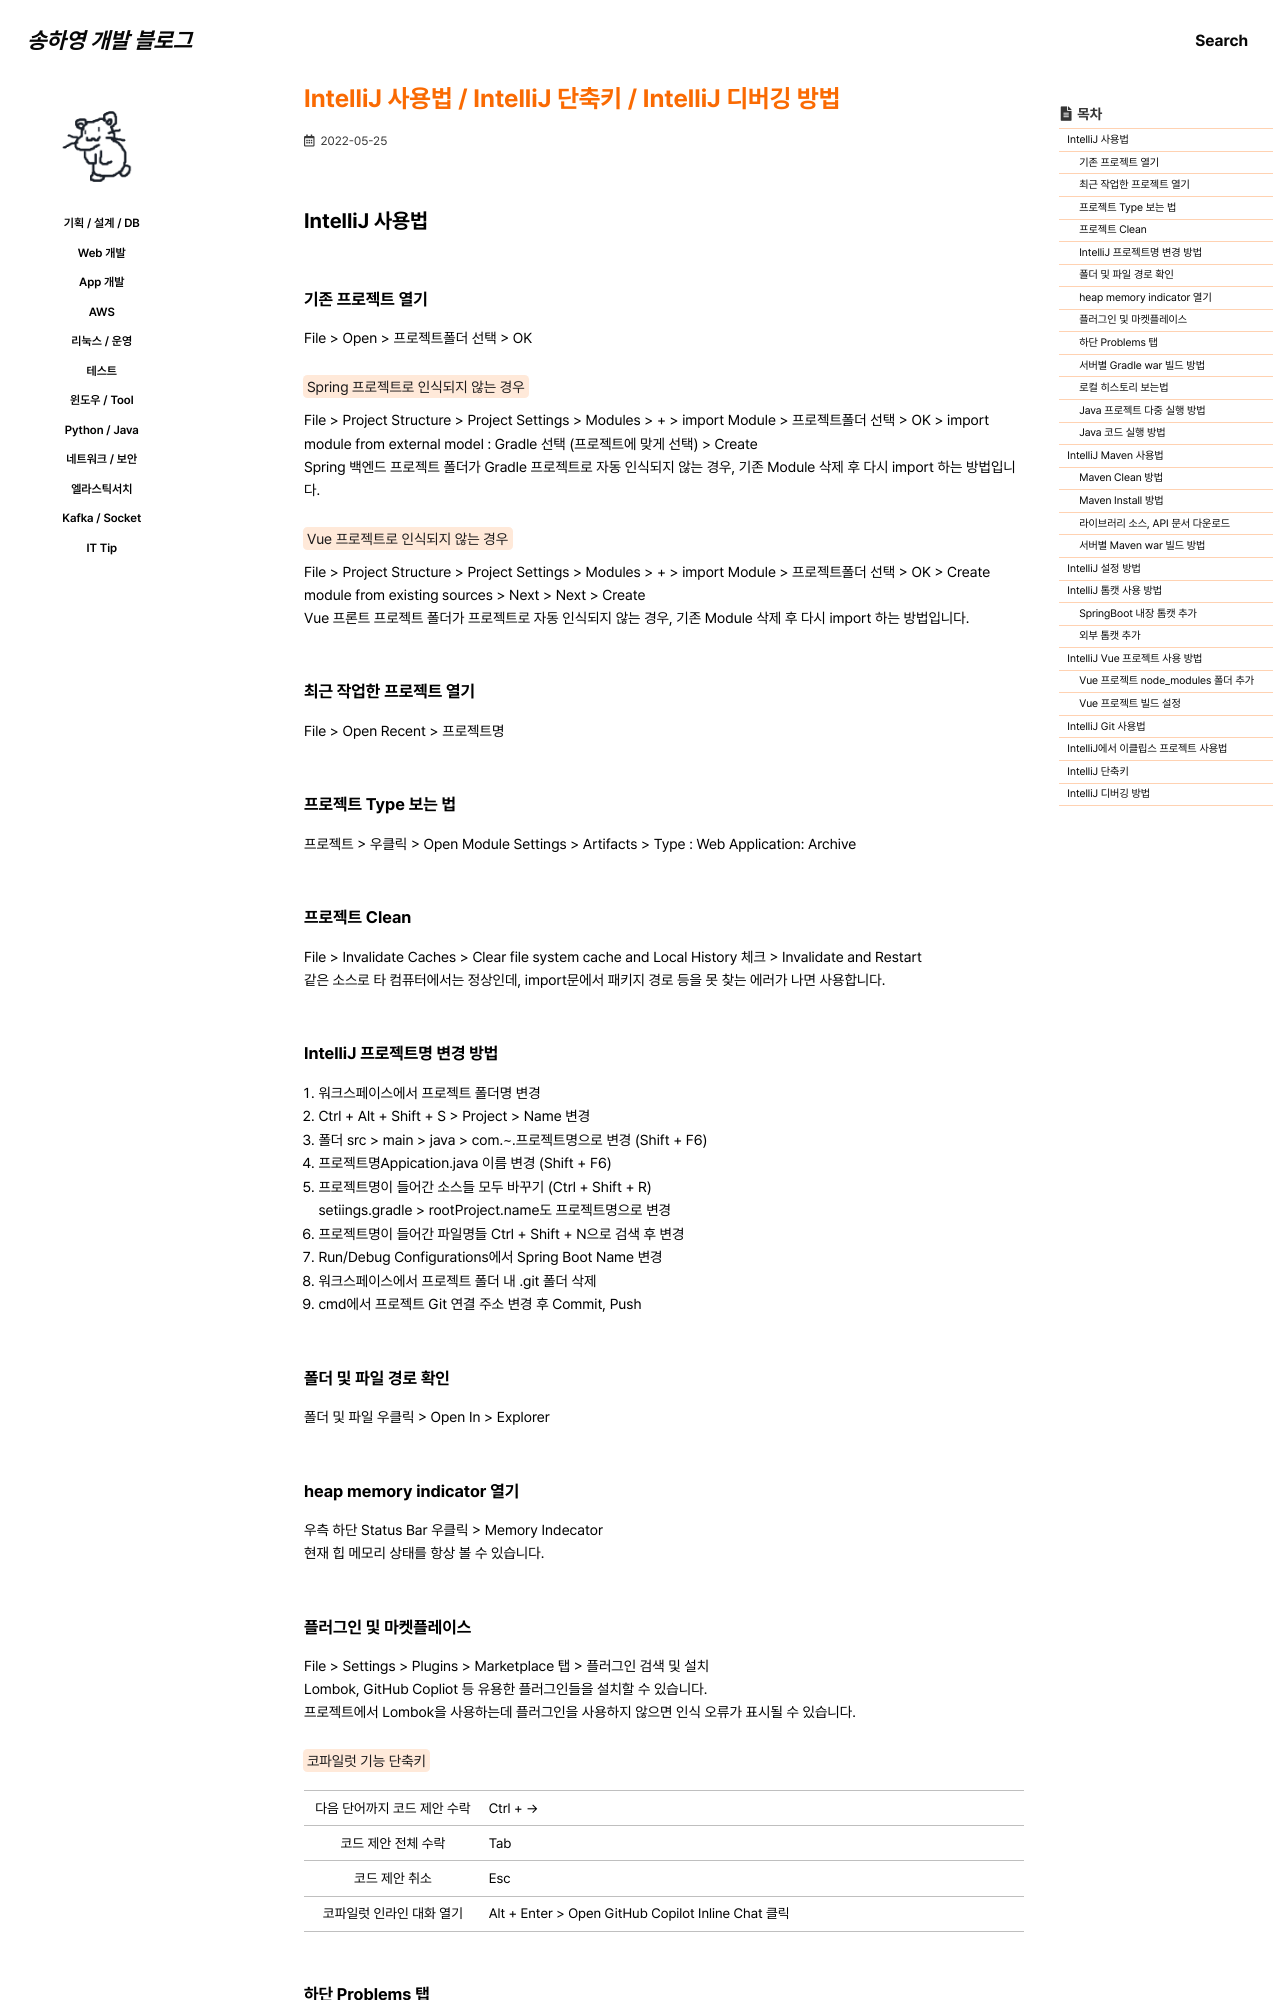

repository: 0songha0/0songha0.github.io · page: tool/2022-05-25-1.html · generator: jekyll

---
title: "IntelliJ 사용법 / IntelliJ 단축키 / IntelliJ 디버깅 방법"
excerpt: ""

categories:
  - tool
tags:
  - []

permalink: /tool/2022-05-25-1

toc: true
toc_sticky: true
 
date: 2022-05-25
last_modified_at: 2022-05-25
---

## IntelliJ 사용법

### 기존 프로젝트 열기
File > Open > 프로젝트폴더 선택 > OK  

<mark>Spring 프로젝트로 인식되지 않는 경우</mark>  
File > Project Structure > Project Settings > Modules > + > import Module > 프로젝트폴더 선택 > OK > import module from external model : Gradle 선택 (프로젝트에 맞게 선택) > Create  
Spring 백엔드 프로젝트 폴더가 Gradle 프로젝트로 자동 인식되지 않는 경우, 기존 Module 삭제 후 다시 import 하는 방법입니다.

<mark>Vue 프로젝트로 인식되지 않는 경우</mark>  
File > Project Structure > Project Settings > Modules > + > import Module > 프로젝트폴더 선택 > OK > Create module from existing sources > Next > Next > Create  
Vue 프론트 프로젝트 폴더가 프로젝트로 자동 인식되지 않는 경우, 기존 Module 삭제 후 다시 import 하는 방법입니다.

### 최근 작업한 프로젝트 열기
File > Open Recent > 프로젝트명

### 프로젝트 Type 보는 법
프로젝트 > 우클릭 > Open Module Settings > Artifacts > Type : Web Application: Archive

### 프로젝트 Clean
File > Invalidate Caches > Clear file system cache and Local History 체크 > Invalidate and Restart  
같은 소스로 타 컴퓨터에서는 정상인데, import문에서 패키지 경로 등을 못 찾는 에러가 나면 사용합니다.

### IntelliJ 프로젝트명 변경 방법
1. 워크스페이스에서 프로젝트 폴더명 변경  
2. Ctrl + Alt + Shift + S > Project > Name 변경  
3. 폴더 src > main > java > com.~.프로젝트명으로 변경 (Shift + F6)  
4. 프로젝트명Appication.java 이름 변경 (Shift + F6)  
5. 프로젝트명이 들어간 소스들 모두 바꾸기 (Ctrl + Shift + R)  
setiings.gradle > rootProject.name도 프로젝트명으로 변경  
6. 프로젝트명이 들어간 파일명들 Ctrl + Shift + N으로 검색 후 변경  
7. Run/Debug Configurations에서 Spring Boot Name 변경  
8. 워크스페이스에서 프로젝트 폴더 내 .git 폴더 삭제  
9. cmd에서 프로젝트 Git 연결 주소 변경 후 Commit, Push

### 폴더 및 파일 경로 확인
폴더 및 파일 우클릭 > Open In > Explorer

### heap memory indicator 열기
우측 하단 Status Bar 우클릭 > Memory Indecator  
현재 힙 메모리 상태를 항상 볼 수 있습니다.

### 플러그인 및 마켓플레이스
File > Settings > Plugins > Marketplace 탭 > 플러그인 검색 및 설치  
Lombok, GitHub Copliot 등 유용한 플러그인들을 설치할 수 있습니다.  
프로젝트에서 Lombok을 사용하는데 플러그인을 사용하지 않으면 인식 오류가 표시될 수 있습니다.

<mark>코파일럿 기능 단축키</mark>
<table class="table_2_left">
  <tbody>
    <tr>
      <td>다음 단어까지 코드 제안 수락</td>
      <td>Ctrl + →</td>
    </tr>
    <tr>
      <td>코드 제안 전체 수락</td>
      <td>Tab</td>
    </tr>
    <tr>
      <td>코드 제안 취소</td>
      <td>Esc</td>
    </tr>
    <tr>
      <td>코파일럿 인라인 대화 열기</td>
      <td>Alt + Enter > Open GitHub Copilot Inline Chat 클릭</td>
    </tr>
  </tbody>
</table>

### 하단 Problems 탭
<table class="table_2_left">
  <tbody>
    <tr>
      <td>Current File</td>
      <td>현재 파일 소스의 error 목록</td>
    </tr>
    <tr>
      <td>Project Errors</td>
      <td>프로젝트 전체 소스의 error 목록</td>
    </tr>
  </tbody>
</table>

### 서버별 Gradle war 빌드 방법
<https://0songha0.github.io/op/2023-03-07-1>{: target="_blank"}

### 로컬 히스토리 보는법
파일 또는 프로젝트 우클릭 > Local History > Show History  
실수로 폐기한 소스를 되살릴 때 이용하면 좋습니다.

### Java 프로젝트 다중 실행 방법
우측 상단 Edit Configurations > Java 애플리케이션 선택 > Build and run 우측 Modify Options : Allow multiple instances 선택 > Apply > OK > 실행(▶) 
이미 Java 프로세스가 실행 중인 상태에서도 다른 인스턴스를 추가로 실행할 수 있습니다.

### Java 코드 실행 방법
Main 클래스 또는 main 함수 좌측 ▷ 버튼 클릭 > Run 'Main.main()' 클릭

---

## IntelliJ Maven 사용법

<mark>우측 Maven View가 보이지 않는 경우</mark>  
프로젝트 pom.xml 파일 우클릭 > Add as Maven Project 선택

### Maven Clean 방법
우측 Maven View > 프로젝트명 또는 common component > Lifecycle > clean > BUILD SUCCESS 확인

### Maven Install 방법
우측 Maven View > 프로젝트명 또는 common component > Lifecycle > clean > install > BUILD SUCCESS 확인
```
C:\Users\DB400TDA\.m2\repository
```
위 경로에 pom.xml의 jre들이 받아지고, pom.xml에서 각 dependency의 빨간 줄도 사라집니다.

<mark>Maven pom.xml 변경사항 적용 방법</mark>  
pom.xml에서 아직 받아지지 않은 dependency는 빨간 텍스트로 표시됩니다.  
변경사항이 있다면, 우측 상단에 뜨는 Load Maven Changes 아이콘 클릭 시 의존성이 추가됩니다.

### 라이브러리 소스, API 문서 다운로드
우측 Maven View > 상단 다운로드 > Download Sources and Documentation  
다운로드 완료까지 시간이 오래걸릴 수 있습니다.

### 서버별 Maven war 빌드 방법
<https://0songha0.github.io/op/2023-11-08-1>{: target="_blank"}

---

## IntelliJ 설정 방법

<https://0songha0.github.io/tool/2022-05-27-1>{: target="_blank"}

---

## IntelliJ 톰캣 사용 방법
